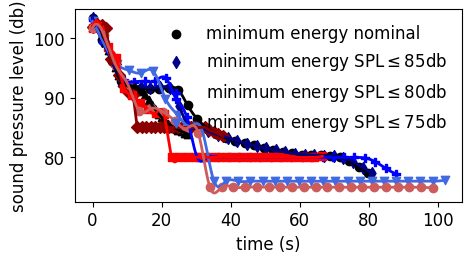

This chart was generated by the following Python code:
import matplotlib.pyplot as plt
import numpy as np
from scipy.interpolate import make_interp_spline
plt.rcParams["font.family"] = "Times New Roman"
plt.rcParams.update({'font.size': 12})
"""
print(np.array2string(sim['x'],separator=','))
print(np.array2string(sim['h'],separator=','))
print(np.array2string(sim['v'],separator=','))
print(np.array2string(sim['max_spl_gl'],separator=','))


print(np.array2string(sim['control_x'],separator=','))
print(np.array2string(sim['control_z'],separator=','))
print(np.array2string(sim['control_alpha'],separator=','))
"""
num = 30


#region minenom
# min e nom
dten = 2.66245201
een = 12647649.77219404
ten = np.linspace(0,num*dten,num)
xen = np.array([   0.        ,  40.67036172, 112.11577654, 199.61122378, 296.05812808,
  399.50570306, 509.57992249, 626.19494   , 749.54628687, 878.9755276 ,
 1011.804107  ,1144.97142233,1276.8793721 ,1407.42794057,1537.28362987,
 1667.1695525 ,1797.50723869,1928.29216995,2059.20239389,2189.85828097,
 2320.09382987,2450.17544144,2580.8490989 ,2713.03724519,2847.16333708,
 2982.28783538,3115.47155009,3242.6225933 ,3361.59970126,3475.91855105])
hen = np.array([ 0.00000000e+00,-6.28525524e-02, 2.75165914e-02,-1.87058392e-02,
  3.96533860e-02, 7.09659802e-02, 1.07459849e-01, 1.07946240e-01,
  1.51303738e-01, 3.44172530e+00, 1.29502808e+01, 2.75119482e+01,
  4.40608705e+01, 6.00352028e+01, 7.43821973e+01, 8.73923705e+01,
  9.98688057e+01, 1.12654030e+02, 1.26178762e+02, 1.40317573e+02,
  1.54473357e+02, 1.67740415e+02, 1.79409801e+02, 1.89708045e+02,
  2.00316915e+02, 2.14229956e+02, 2.34294203e+02, 2.60112774e+02,
  2.85652365e+02, 2.99991684e+02])
ven = np.array([ 5.        ,22.68382994,30.43496736,34.81487619,37.57102248,40.10932407,
 42.56806139,45.0479003 ,47.57870601,49.52769274,50.33241086,50.19389992,
 49.65258923,49.18354313,49.00463198,49.08311055,49.27566711,49.41837236,
 49.41861933,49.28714277,49.13066328,49.13512296,49.47775695,50.15837578,
 50.8730185 ,51.023168  ,49.92446614,47.33799953,44.18369662,42.99981117])
splen = np.array([103.33626292, 99.57464541, 96.18920581, 92.79270769, 91.79528984,
  91.51774483, 91.38507575, 91.46167072, 91.66688026, 91.31348434,
  88.72972147, 86.45385192, 84.97939193, 83.97732524, 83.25380432,
  82.74409157, 82.3400475 , 81.9867508 , 81.64168728, 81.29821597,
  80.96012959, 80.66708707, 80.47289452, 80.38476625, 80.36610701,
  80.30668832, 80.01373974, 79.34423079, 78.32613725, 77.44835434])
#endregion


#region mine85seg
# min e 85db
dte85 = 2.70211729
ee85 = 12655978.411256
te85 = np.linspace(0,num*dte85,num)
xe85 = np.array([   0.        ,  41.28829753, 113.98086589, 202.8949089 , 301.23329998,
  407.26277046, 520.70752883, 641.57124904, 769.29448503, 900.2673784 ,
 1030.24851616,1158.94810004,1288.94836148,1420.77441912,1553.69948024,
 1686.67493463,1819.18288253,1951.33697042,2083.40788585,2215.41457196,
 2347.22362299,2478.95354897,2611.24188396,2745.03474016,2880.82530869,
 3017.68104976,3152.61919446,3281.4168358 ,3401.90468047,3517.82008705])
he85 = np.array([ 0.00000000e+00,-5.96018069e-02, 1.00634870e-02,-2.16903164e-02,
  5.01280173e-02, 1.35638582e-01, 7.04168982e-02, 8.88015066e-02,
  2.71951708e+00, 1.38608072e+01, 2.92296500e+01, 4.07242455e+01,
  5.05416406e+01, 6.07455542e+01, 7.27444401e+01, 8.65045995e+01,
  1.00829088e+02, 1.14736609e+02, 1.28218891e+02, 1.41784450e+02,
  1.55480185e+02, 1.68610825e+02, 1.80321043e+02, 1.90596805e+02,
  2.01091923e+02, 2.14910430e+02, 2.34903271e+02, 2.60738683e+02,
  2.86162662e+02, 2.99983109e+02])
ve85 = np.array([ 5.        ,22.74783141,30.48110533,34.89148399,37.84138504,40.61254189,
 43.35569833,46.08382835,48.27394014,48.78475901,47.98672619,47.90707497,
 48.59860931,49.22596515,49.49486472,49.41784118,49.23505612,49.1392501 ,
 49.12568889,49.08516087,49.00124673,49.01768706,49.34150051,50.0194844 ,
 50.75071233,50.91492762,49.81928855,47.20851687,44.06241406,42.99964934])
sple85 = np.array([103.28116847, 99.55920832, 96.09444564, 92.88120565, 92.01633539,
  91.77348466, 91.67793123, 91.75464962, 91.53959116, 88.57516339,
  85.00271225, 84.99712661, 84.34732839, 83.81185376, 83.26556917,
  82.74853968, 82.27268149, 81.86657541, 81.51428861, 81.192562  ,
  80.87511801, 80.59280399, 80.40345899, 80.3153434 , 80.30171789,
  80.24601959, 79.94435308, 79.27309725, 78.26931889, 77.40905041])
#endregion


#region mine80seg
# min e 80db
dte80 = 2.93246553
ee80 = 12855161.40780663
te80 = np.linspace(0,num*dte80,num)
xe80 = np.array([   0.        ,  45.25475341, 125.50896397, 223.51256404, 333.01707634,
  453.11013804, 584.58783121, 728.81806305, 881.50684019,1030.66305872,
 1167.1890865 ,1291.5099992 ,1413.08920191,1539.02162494,1670.33411402,
 1804.73077147,1940.32914679,2076.48215675,2213.42657129,2351.54604846,
 2490.91708664,2631.40998438,2773.10697211,2916.56022505,3062.35924183,
 3210.00473425,3356.71384328,3497.52425683,3628.84134932,3754.63972461])
he80 = np.array([ 0.00000000e+00,-4.96791005e-02,-3.24427646e-02,-1.19154322e-02,
  3.28245888e-02, 8.84331991e-01, 3.11631541e-01, 2.52586540e-01,
  1.44522468e+01, 4.76127199e+01, 8.80603112e+01, 1.11937994e+02,
  1.17950584e+02, 1.16808727e+02, 1.17520624e+02, 1.22056330e+02,
  1.29087053e+02, 1.37045602e+02, 1.44979117e+02, 1.53079274e+02,
  1.61890410e+02, 1.71593308e+02, 1.81658008e+02, 1.91384952e+02,
  2.01190330e+02, 2.13577624e+02, 2.32271076e+02, 2.58472994e+02,
  2.85648499e+02, 2.99998343e+02])
ve80 = np.array([ 5.        ,23.20860263,30.9220507 ,35.55028228,39.13692051,42.79855241,
 46.96941748,51.23077341,52.81722478,51.03843818,45.61191363,41.58908976,
 41.94793959,43.95861022,45.46096124,46.1555852 ,46.41695135,46.61671698,
 46.96212145,47.40425257,47.83047939,48.21845815,48.69551127,49.40603078,
 50.24284224,50.68415911,49.9510178 ,47.46959157,44.09948062,43.00028496])
sple80 = np.array([103.07537874, 99.33736365, 95.7584822 , 92.89163901, 92.64816852,
  92.70939657, 92.84969593, 93.26005843, 89.75180647, 86.73583732,
  79.99943373, 79.99908726, 79.99956429, 79.99984301, 79.99957664,
  79.99973238, 79.99943185, 79.99952883, 80.00011235, 80.00033324,
  80.00081333, 80.0012636 , 80.00132862, 80.00109304, 80.00072682,
  80.00007465, 79.90596705, 79.2688693 , 78.15665319, 77.26709047])
#endregion


#region mine75seg
# min e 75db
dte75 = 3.40197917
ee75 = 13969871.65028873
te75 = np.linspace(0,num*dte75,num)
xe75 = np.array([   0.        ,  52.39616087, 149.02171827, 269.43366228, 412.78190164,
  579.47139559, 763.04166483, 951.18406596,1136.47304878,1311.72351678,
 1467.09263578,1603.31336811,1735.65747318,1875.36783352,2022.17436634,
 2170.83150355,2318.43383215,2465.10370996,2612.00948588,2759.62828167,
 2907.71481877,3056.11129068,3204.52846407,3353.25753352,3502.95311893,
 3654.2302425 ,3806.33580373,3955.268303  ,4096.20193612,4236.56366519])
he75 = np.array([ 0.00000000e+00,-7.01834434e-02,-3.03649766e-02, 4.34872260e-01,
  3.57805980e-02, 6.06581449e-01, 1.82794119e+01, 5.20793689e+01,
  9.68559000e+01, 1.52679827e+02, 2.12723575e+02, 2.40877331e+02,
  2.40943314e+02, 2.33382529e+02, 2.30860450e+02, 2.34305508e+02,
  2.39556555e+02, 2.43791067e+02, 2.46732252e+02, 2.49734244e+02,
  2.53216248e+02, 2.56968009e+02, 2.61169891e+02, 2.64680074e+02,
  2.67480646e+02, 2.69832714e+02, 2.74693575e+02, 2.86141030e+02,
  3.00536617e+02, 3.00004171e+02])
ve75 = np.array([ 5.        ,23.97441515,32.10503486,38.72310557,45.55170161,52.19894612,
 55.68065162,56.43275683,55.32392554,52.61540147,44.4929606 ,38.70825007,
 39.74206826,42.38812482,43.67832446,43.62522705,43.22370742,43.10248817,
 43.2974567 ,43.48760385,43.59256499,43.65635168,43.65122355,43.83975248,
 44.21681744,44.69984691,44.58851019,42.93949398,40.69733878,42.99954203])
sple75 = np.array([102.75145465, 98.81372944, 95.55934525, 94.56713272, 94.15125889,
  94.40487112, 89.84358882, 87.09568111, 85.2055472 , 84.62158847,
  76.00026921, 75.99853186, 75.99960053, 76.00106431, 75.99916963,
  75.99904816, 75.99985766, 76.00005419, 75.99997291, 75.99957491,
  75.9991121 , 76.00028786, 75.99991666, 76.00000539, 75.99883441,
  75.99904693, 75.99905839, 76.00019465, 76.00096796, 76.16011499])
#endregion



#region mintnom
# min t nom
dttn = 0.92450286
etn = 15531639.33530839
ttn = np.linspace(0,num*dttn,num)
xtn = np.array([   0.        ,   8.23580089,  23.47055501,  44.38638487,  69.41619298,
   97.33860186, 127.28247944, 158.68106758, 191.69817324, 226.83827616,
  264.45627401, 304.74844785, 347.74383413, 393.29077701, 441.07591669,
  490.71167994, 541.7521186 , 593.61797684, 645.72689873, 697.50472778,
  748.39695341, 797.92527484, 845.71259261, 891.48734304, 935.09661552,
  976.38363818,1015.47094205,1052.5591669 ,1087.94291404,1121.88244314])
htn = np.array([ 0.00000000e+00, 6.93358566e-02,-1.00170667e-02,-7.61759172e-02,
  1.24386934e+00, 4.05388889e+00, 8.42957121e+00, 1.42938561e+01,
  1.96346978e+01, 2.30501155e+01, 2.45960026e+01, 2.51881573e+01,
  2.56900169e+01, 2.69926950e+01, 2.96840894e+01, 3.40421000e+01,
  4.04287599e+01, 4.94181687e+01, 6.10707142e+01, 7.54044332e+01,
  9.23418505e+01, 1.11642892e+02, 1.32949402e+02, 1.55836065e+02,
  1.79825649e+02, 2.04584092e+02, 2.29472070e+02, 2.53956198e+02,
  2.77547270e+02, 2.99927287e+02])
vtn = np.array([ 5.        ,12.82271641,19.90517245,25.06536617,28.92348045,31.65561838,
 33.72290662,35.33661809,37.09935993,39.38247541,42.12812579,45.05626783,
 47.93888267,50.58650379,52.89599406,54.83767256,56.37489468,57.43081151,
 58.01715342,58.144849  ,57.8307285 ,57.11139355,56.03232099,54.64250607,
 52.99664967,51.12232661,49.10759415,47.03108015,44.97490081,43.00402133])
spltn = np.array([101.87667103,102.21056089,102.07265058,100.46292652, 99.37854002,
  98.03199616, 96.58880886, 95.18044238, 93.72922598, 92.67400365,
  92.1910186 , 91.94515566, 91.91063947, 91.84047928, 91.51048578,
  91.05705144, 90.43062603, 89.61644002, 88.7799018 , 88.01858393,
  87.30328939, 86.67676379, 86.13038854, 85.65373936, 85.2521069 ,
  84.89597058, 84.60245531, 84.34130633, 84.10942531, 83.86027327])
#endregion


#region mint85seg
# min t 85db
dtt85 = 1.25914445
et85 = 15967173.90816795
tt85 = np.linspace(0,num*dtt85,num)
xt85 = np.array([   0.        ,  12.51585103,  36.65596601,  70.39721423, 111.67260002,
  155.97928509, 201.47896251, 247.15838928, 293.6866918 , 341.98585431,
  392.25205799, 443.69290475, 496.8888974 , 552.60138462, 611.29968495,
  673.17411019, 738.23244624, 806.22059519, 876.56630557, 948.48789314,
 1021.00590188,1093.10580231,1163.90209613,1232.72488674,1299.12942273,
 1362.64706011,1423.1611176 ,1480.45965642,1534.62965583,1585.81596956])
ht85 = np.array([ 0.00000000e+00, 6.91133180e-01, 2.05088866e+00,-8.58977519e-02,
  3.19600102e+00, 1.02215686e+01, 2.17101259e+01, 3.62565442e+01,
  5.04679484e+01, 6.25801510e+01, 7.21736296e+01, 7.82361978e+01,
  8.09630961e+01, 8.11314730e+01, 7.92977564e+01, 7.60094679e+01,
  7.23780999e+01, 7.01306435e+01, 7.03186202e+01, 7.39114018e+01,
  8.16134801e+01, 9.36918357e+01, 1.10032317e+02, 1.30251956e+02,
  1.53834179e+02, 1.80582732e+02, 2.09554930e+02, 2.39774126e+02,
  2.70167557e+02, 2.99930481e+02])
vt85 = np.array([ 5.        ,14.80787307,23.38812121,30.42994147,34.57510225,36.60656223,
 37.78735328,38.33350518,39.00724097,40.18912008,40.89821894,41.56804936,
 43.17787135,45.39523364,47.91348576,50.50132569,52.95350257,55.02844346,
 56.63026249,57.66323929,58.08913839,57.96418593,57.3987112 ,56.51120266,
 55.39480799,54.06513553,52.43225852,50.42367248,48.20644752,45.84325545])
splt85 = np.array([101.76349864,102.395689  ,102.1959511 ,101.66140971, 96.45301706,
  95.67497921, 93.81449859, 91.9211527 , 90.93992139, 90.37804152,
  85.00096596, 85.00261587, 85.00431177, 85.00562636, 85.00531398,
  85.00475206, 85.00359978, 85.00299421, 85.00316333, 85.00011762,
  84.99911876, 84.99874002, 84.9988018 , 84.99906352, 84.99925076,
  84.99944214, 84.5648323 , 84.24228427, 83.93489835, 83.51744008])
#endregion


#region mint80seg
# min t 80db
dtt80 = 2.21975485
et80 = 19404244.74709121
tt80 = np.linspace(0,num*dtt80,num)
xt80 = np.array([   0.        ,  28.2224619 ,  79.58067803, 143.86301315, 217.44976206,
  294.96074004, 370.51796654, 444.76813584, 523.42633928, 611.94225335,
  711.12013884, 814.84081984, 922.1410538 ,1032.28121803,1143.92718885,
 1256.58177159,1370.37234713,1485.02790565,1600.1643194 ,1715.62378091,
 1831.22407204,1946.76831383,2062.14196568,2177.32110265,2292.34470291,
 2406.76087363,2520.27135462,2632.80403687,2744.44361096,2856.00455425])
ht80 = np.array([  0.        ,  4.01418795, 17.77295391, 21.55811076, 32.80665755,
  53.3577609 , 83.17175314,112.48048184,133.45307504,144.02227432,
 147.92672152,147.89720036,147.14918931,148.80867328,152.56131342,
 156.33872253,159.74614144,164.34512043,169.79480341,176.09502945,
 183.42294999,191.78090673,201.0802761 ,211.2487514 ,222.38567429,
 235.7233368 ,250.38493262,265.93415051,282.04565333,299.91534536])
vt80 = np.array([ 5.        ,19.73482364,27.21337499,31.25589973,35.24047399,36.7338521 ,
 36.25978732,35.94027363,37.95093267,42.75310327,45.99269243,47.52740392,
 49.08902543,50.05720953,50.55624137,51.0199367 ,51.53176777,51.82550407,
 52.02033905,52.15194748,52.19842712,52.17110881,52.11632064,52.07256318,
 52.02277461,51.7387855 ,51.37599006,50.98896445,50.61038455,51.77833053])
splt80 = np.array([101.72711074,101.95518062, 98.47609484, 96.70401056, 91.67899657,
  90.43832159, 89.10967002, 88.01995321, 87.4276791 , 87.21502571,
  80.00457428, 80.00161024, 80.00056313, 79.99627698, 79.99201671,
  79.98985877, 79.98985938, 79.99164983, 79.99461434, 79.99789455,
  80.00066072, 80.00222458, 80.00241865, 80.00140503, 79.99947053,
  79.99712424, 79.99503353, 79.99364573, 79.99361096, 80.19856078])
#endregion


#region mint75seg
# min t 75db
dtt75 = 3.28730952
et75 = 22665116.273316
tt75 = np.linspace(0,num*dtt75,num)
xt75 = np.array([   0.        ,  47.71662839, 109.35839247, 181.51485921, 270.35677765,
  388.82402551, 526.97686993, 661.82808101, 790.58607393, 926.25340011,
 1073.43277786,1220.99579187,1373.91727592,1535.35950656,1702.14030073,
 1871.89461862,2044.35810484,2217.81728488,2390.09828536,2560.77560343,
 2730.50423901,2900.41772209,3071.5172892 ,3244.03597185,3417.2429512 ,
 3588.71212337,3756.70989996,3921.79174936,4085.98444124,4249.28810214])
ht75 = np.array([  0.        , 12.74218702, 58.35967843, 83.03390752, 94.93011744,
 101.67218366,131.61179604,185.28485417,238.78355143,275.28395828,
 294.98718348,297.17885558,287.09719504,277.80771944,273.35759847,
 269.75512358,266.81832639,268.26532069,271.8458112 ,275.08507129,
 276.48348356,275.67008476,273.67650022,272.39004901,273.64903356,
 279.87673565,287.39631124,293.10780462,296.02109309,299.74577869])
vt75 = np.array([ 5.        ,22.51317614,22.76065794,24.18418379,31.23805617,40.54361862,
 44.5466402 ,43.38378387,41.9052577 ,44.37805653,45.07080763,45.32450304,
 48.00796021,50.17562479,51.23472643,52.07645416,52.77129863,52.65919124,
 52.16570002,51.72888816,51.59636963,51.83003254,52.28204384,52.65144305,
 52.60457827,51.70259341,50.63679727,49.98706054,49.88983411,49.62015998])
splt75 = np.array([101.69254282,100.44791822, 95.3028392 , 92.24048659, 87.75508914,
  88.18187083, 87.61234376, 86.1196291 , 84.8444555 , 84.15157577,
  75.00384291, 75.00273017, 75.0000442 , 75.00095002, 75.01165659,
  75.00900745, 75.00364977, 75.00642163, 75.00786381, 75.0016074 ,
  74.99879643, 75.00537449, 75.00771207, 75.00349293, 75.00406113,
  75.00199169, 74.99958168, 74.99867907, 74.9999101 , 74.82414309])
#endregion



"""
# h vs x min e
plt.rcParams['figure.figsize'] = [11, 2.5]

eSplinen = make_interp_spline(xen,hen)
ixen = np.linspace(xen.min(), xen.max(), 500)
ihen = eSplinen(ixen)

eSpline85 = make_interp_spline(xe85,he85)
ixe85 = np.linspace(xe85.min(), xe85.max(), 500)
ihe85 = eSpline85(ixe85)

eSpline80 = make_interp_spline(xe80,he80)
ixe80 = np.linspace(xe80.min(), xe80.max(), 500)
ihe80 = eSpline80(ixe80)

eSpline75 = make_interp_spline(xe75,he75)
ixe75 = np.linspace(xe75.min(), xe75.max(), 500)
ihe75 = eSpline75(ixe75)

target_altitude = np.ones(num)*300
plt.plot(xe75,target_altitude,color='k',linestyle='dashed',linewidth=1)
plt.scatter(xen,hen,color='k',marker='^')
plt.scatter(xe85,he85,color='darkblue',marker='D')
plt.scatter(xe80,he80,color='blue',marker='s')
plt.scatter(xe75,he75,color='royalblue',marker='o')
plt.legend(['target altitude','minimum energy nominal','minimum energy 'r'SPL$\leq$85db', 'minimum energy 'r'SPL$\leq$80db', 'minimum energy 'r'SPL$\leq$75db'], frameon=False)

plt.plot(ixen,ihen,color='k',linestyle='solid',linewidth=2)
plt.plot(ixe85,ihe85,color='navy',linestyle='solid',linewidth=2)
plt.plot(ixe80,ihe80,color='blue',linestyle='solid',linewidth=2)
plt.plot(ixe75,ihe75,color='royalblue',linestyle='solid',linewidth=2)
plt.xlabel('horizontal displacement (m)')
plt.ylabel('altitude (m)')
# plt.legend(['nominal','85db', '80db', '75db'], frameon=False)
plt.savefig('e_spl_h_vs_x.png', dpi=1200, bbox_inches='tight')
plt.show()



# h vs x min t
plt.rcParams['figure.figsize'] = [11, 2.5]

tSplinen = make_interp_spline(xtn,htn)
ixtn = np.linspace(xtn.min(), xtn.max(), 500)
ihtn = tSplinen(ixtn)

tSpline85 = make_interp_spline(xt85,ht85)
ixt85 = np.linspace(xt85.min(), xt85.max(), 500)
iht85 = tSpline85(ixt85)

tSpline80 = make_interp_spline(xt80,ht80)
ixt80 = np.linspace(xt80.min(), xt80.max(), 500)
iht80 = tSpline80(ixt80)

tSpline75 = make_interp_spline(xt75,ht75)
ixt75 = np.linspace(xt75.min(), xt75.max(), 500)
iht75 = tSpline75(ixt75)

target_altitude = np.ones(num)*300
plt.plot(xt75,target_altitude,color='k',linestyle='dashed',linewidth=1)
plt.scatter(xtn,htn,color='k',marker='o')
plt.scatter(xt85,ht85,color='darkred',marker='d')
plt.scatter(xt80,ht80,color='red',marker='P')
plt.scatter(xt75,ht75,color='indianred',marker='v')
plt.legend(['target altitude','minimum time nominal','minimum time 'r'SPL$\leq$85db', 'minimum time 'r'SPL$\leq$80db', 'minimum time 'r'SPL$\leq$75db'], frameon=False)

plt.plot(ixtn,ihtn,color='k',linestyle='solid',linewidth=2)
plt.plot(ixt85,iht85,color='darkred',linestyle='solid',linewidth=2)
plt.plot(ixt80,iht80,color='red',linestyle='solid',linewidth=2)
plt.plot(ixt75,iht75,color='indianred',linestyle='solid',linewidth=2)
plt.xlabel('horizontal displacement (m)')
plt.ylabel('altitude (m)')
#plt.legend(['nominal','85db', '80db', '75db'], frameon=False)
plt.savefig('t_spl_h_vs_x.png', dpi=1200, bbox_inches='tight')
plt.show()
"""






# spl vs t min e
plt.rcParams['figure.figsize'] = [5, 2.5]

eSplinen = make_interp_spline(ten,splen)
iten = np.linspace(ten.min(), ten.max(), 500)
isplen = eSplinen(iten)

eSpline85 = make_interp_spline(te85,sple85)
ite85 = np.linspace(te85.min(), te85.max(), 500)
isple85 = eSpline85(ite85)

eSpline80 = make_interp_spline(te80,sple80)
ite80 = np.linspace(te80.min(), te80.max(), 500)
isple80 = eSpline80(ite80)

eSpline75 = make_interp_spline(te75,sple75)
ite75 = np.linspace(te75.min(), te75.max(), 500)
isple75 = eSpline75(ite75)

#target_altitude = np.ones(num)*300
#plt.plot(xe75,target_altitude,color='k',linestyle='dashed',linewidth=1)
plt.scatter(ten,splen,color='k',marker='o')
plt.scatter(te85,sple85,color='darkblue',marker='d')
plt.scatter(te80,sple80,color='blue',marker='P')
plt.scatter(te75,sple75,color='royalblue',marker='v')
plt.legend(['minimum time nominal','minimum time 'r'SPL$\leq$85db', 'minimum time 'r'SPL$\leq$80db', 'minimum time 'r'SPL$\leq$75db'], frameon=False)

plt.plot(iten,isplen,color='k',linestyle='solid',linewidth=2)
plt.plot(ite85,isple85,color='navy',linestyle='solid',linewidth=2)
plt.plot(ite80,isple80,color='blue',linestyle='solid',linewidth=2)
plt.plot(ite75,isple75,color='royalblue',linestyle='solid',linewidth=2)
plt.xlabel('time (s)')
plt.ylabel('sound pressure level (db)')
plt.savefig('t_spl_vs_t.png', dpi=1200, bbox_inches='tight')
plt.show()







# spl vs t min t
plt.rcParams['figure.figsize'] = [5, 2.5]

tSplinen = make_interp_spline(ttn,spltn)
ittn = np.linspace(ttn.min(), ttn.max(), 500)
ispltn = tSplinen(ittn)

tSpline85 = make_interp_spline(tt85,splt85)
itt85 = np.linspace(tt85.min(), tt85.max(), 500)
isplt85 = tSpline85(itt85)

tSpline80 = make_interp_spline(tt80,splt80)
itt80 = np.linspace(tt80.min(), tt80.max(), 500)
isplt80 = tSpline80(itt80)

tSpline75 = make_interp_spline(tt75,splt75)
itt75 = np.linspace(tt75.min(), tt75.max(), 500)
isplt75 = tSpline75(itt75)

#target_altitude = np.ones(num)*300
#plt.plot(xe75,target_altitude,color='k',linestyle='dashed',linewidth=1)
plt.scatter(ttn,spltn,color='k',marker='^')
plt.scatter(tt85,splt85,color='darkred',marker='D')
plt.scatter(tt80,splt80,color='red',marker='s')
plt.scatter(tt75,splt75,color='indianred',marker='o')
plt.legend(['minimum energy nominal','minimum energy 'r'SPL$\leq$85db', 'minimum energy 'r'SPL$\leq$80db', 'minimum energy 'r'SPL$\leq$75db'], frameon=False)

plt.plot(ittn,ispltn,color='k',linestyle='solid',linewidth=2)
plt.plot(itt85,isplt85,color='darkred',linestyle='solid',linewidth=2)
plt.plot(itt80,isplt80,color='red',linestyle='solid',linewidth=2)
plt.plot(itt75,isplt75,color='indianred',linestyle='solid',linewidth=2)
plt.xlabel('time (s)')
plt.ylabel('sound pressure level (db)')
plt.savefig('e_spl_vs_t.png', dpi=1200, bbox_inches='tight')
plt.show()






